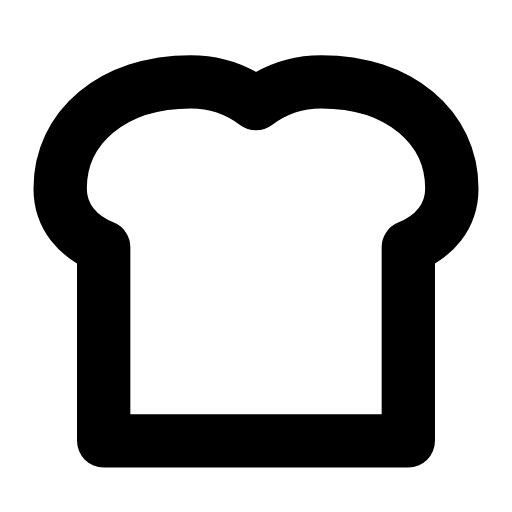
t = 0.00 s
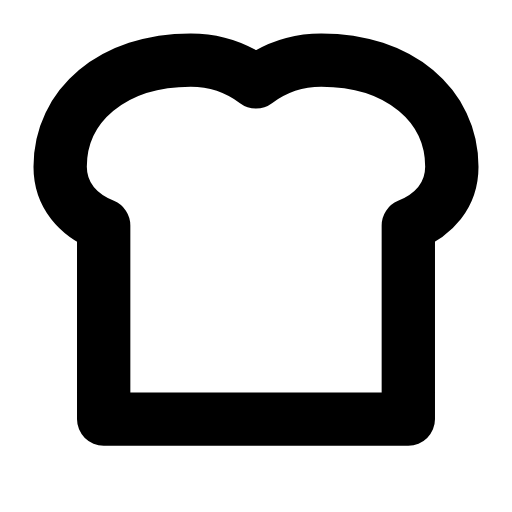
t = 0.25 s
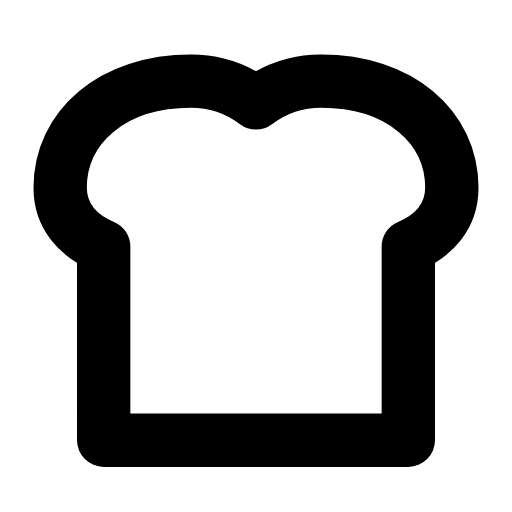
t = 0.51 s
t = 0.73 s: frame unchanged from t = 0.00 s, image omitted
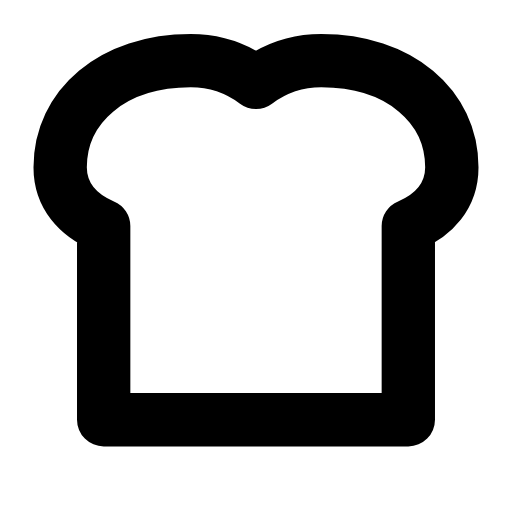
t = 1.01 s
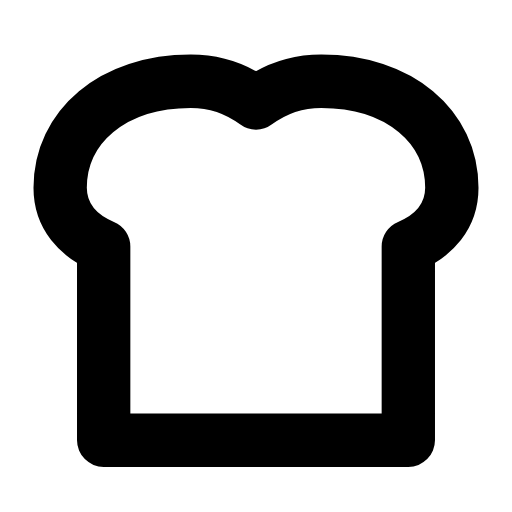
t = 1.24 s

The animated SVG that drew these frames (rendered in a browser with its animation timeline set to each time). Animation: 1 SMIL element (animateTransform=1); one cycle of 1.50 s, repeats indefinitely.

<svg xmlns="http://www.w3.org/2000/svg" width="24" height="24" viewBox="0 0 24 24" fill="none"><g transform="translate(-0.24 -0.245) scale(1.02)"><g><animateTransform attributeName="transform" type="translate" values="0 0;0 -1;0 0;0 0;0 -1;0 0;0 0" keyTimes="0;0.225;0.45;0.6;0.75;0.9;1" dur="1.5s" repeatCount="indefinite" calcMode="spline" keySplines="0.16 1 0.3 1;0.16 1 0.3 1;0.16 1 0.3 1;0.16 1 0.3 1;0.16 1 0.3 1;0.16 1 0.3 1"/><path stroke="currentColor" stroke-width="2.451" stroke-linecap="round" stroke-linejoin="round" fill="none" d="M5 20.5L5 11.6C3.8 11.1 3 10.2 3 8.9C3 6.1 5.4 4 9 4C10.2 4 11.2 4.4 12 5C12.8 4.4 13.8 4 15 4C18.6 4 21 6.1 21 8.9C21 10.2 20.2 11.1 19 11.6L19 20.5Z"></path></g></g></svg>
